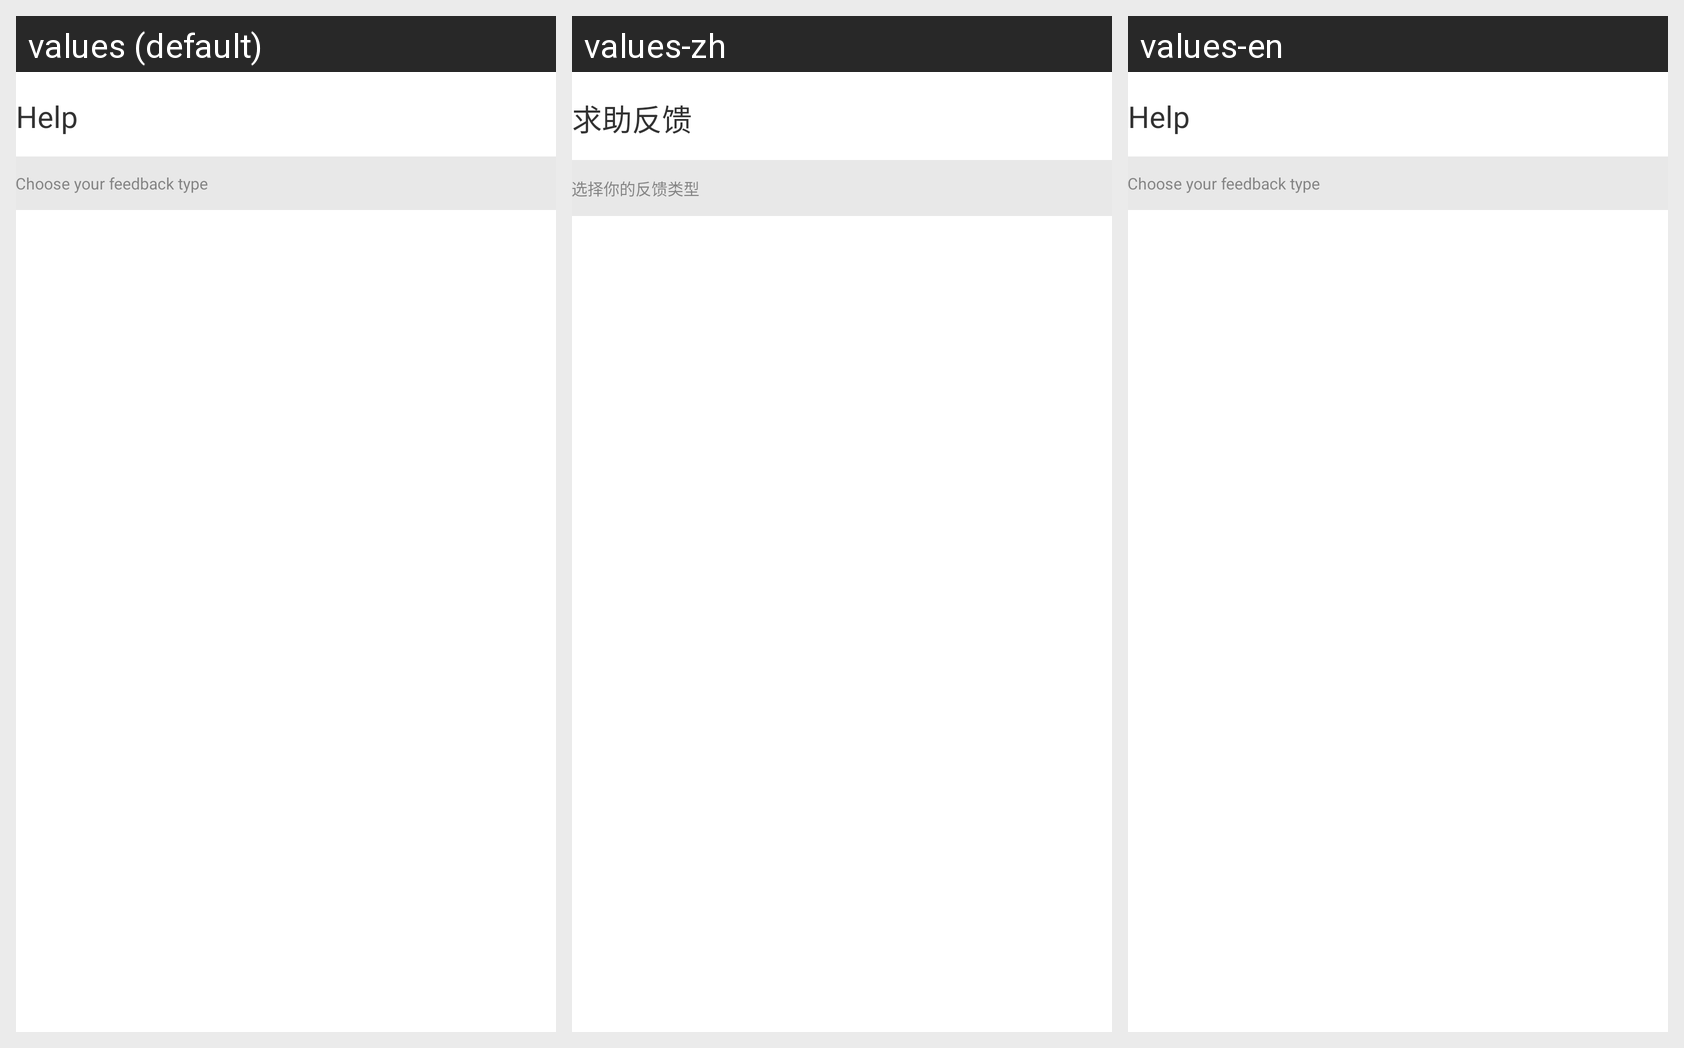

Locale-by-locale string values for the Android screen shown in this grid:
Android screen res/layout/activity_help.xml rendered under 3 locales, left to right: values (default), values-zh, values-en. Device: Nexus 5 (rendered at 1080×1920; each locale shown at half size, 540×960, under a caption strip naming it); theme AppTheme.
Strings drawn on this screen, with the default value and each locale's value (text and hints the layout hard-codes, and strings that could not be matched under every locale, appear in the picture but are not listed):

help
  values: Help
  values-zh: 求助反馈
  values-en: Help

choose_feedback_type
  values: Choose your feedback type
  values-zh: 选择你的反馈类型
  values-en: Choose your feedback type
